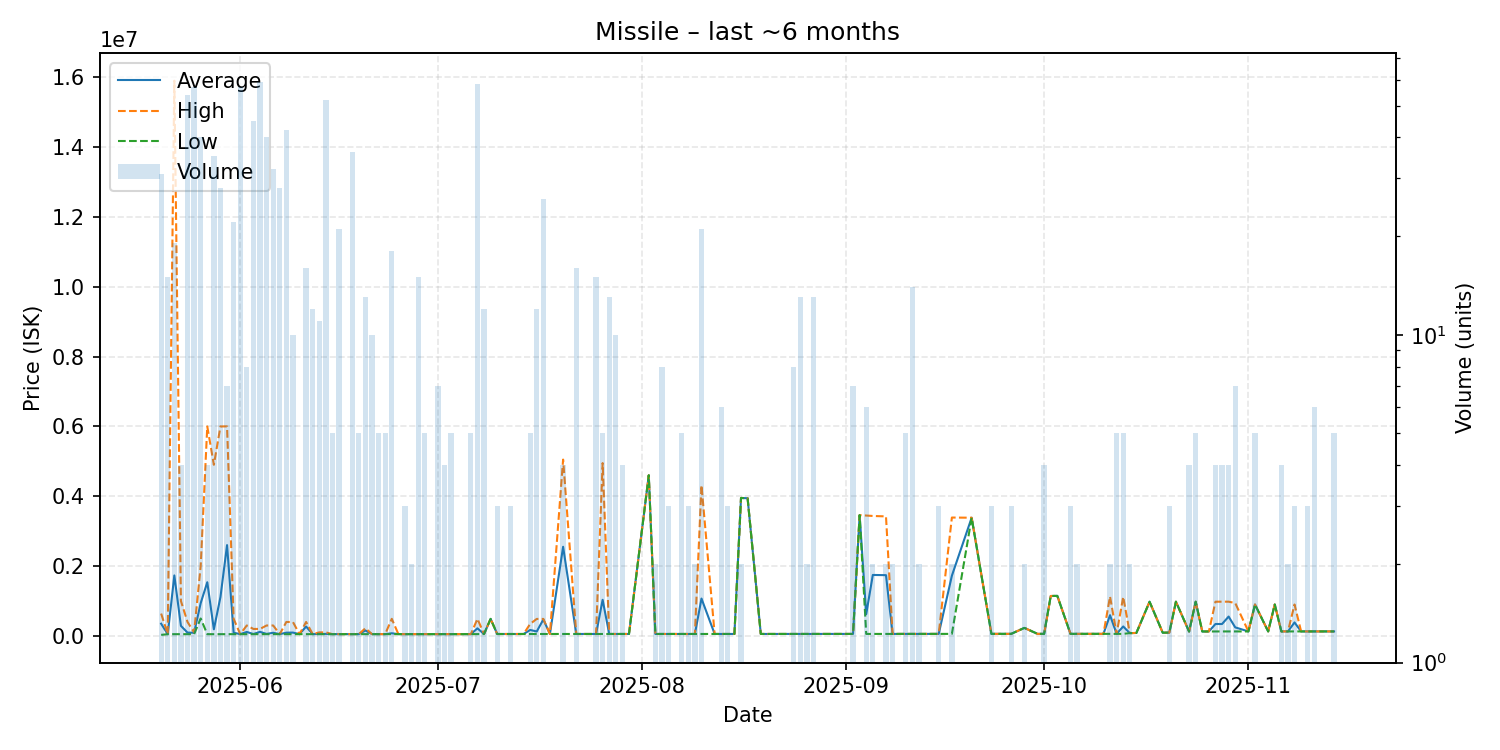

Source data for this figure (header and first rows):
date, average, highest, lowest, order_count, volume
2025-05-20, 349647, 639900, 30000, 6, 31
2025-05-21, 50018, 50030, 50010, 4, 15
2025-05-22, 1732142, 15900000, 50030, 8, 19
2025-05-23, 288330, 999900, 51140, 2, 4
2025-05-24, 94666, 400000, 51140, 11, 54
2025-05-25, 91244, 100000, 50020, 8, 57
2025-05-26, 938612, 2000000, 499000, 5, 40
2025-05-27, 1537280, 5999000, 50040, 2, 4
2025-05-28, 188790, 4900000, 50060, 9, 35
2025-05-29, 1112977, 6000000, 51010, 6, 28
2025-05-30, 2600714, 6000000, 51250, 4, 7
2025-05-31, 91147, 490000, 51260, 5, 22
2025-06-01, 51305, 51310, 51280, 6, 57
2025-06-02, 113440, 299800, 51320, 4, 8
2025-06-03, 54667, 200000, 51360, 7, 45
2025-06-04, 116862, 200000, 51380, 7, 59
2025-06-05, 57578, 298900, 51390, 8, 40
2025-06-06, 90071, 299000, 51390, 6, 32
2025-06-07, 51411, 51420, 51410, 2, 28
2025-06-08, 92900, 399700, 51430, 6, 42
2025-06-09, 95520, 398000, 51440, 4, 10
2025-06-10, 51440, 51440, 51440, 1, 1
2025-06-11, 268556, 399800, 51450, 4, 16
2025-06-12, 51460, 51460, 51460, 1, 12
2025-06-13, 55973, 101100, 51460, 3, 11
2025-06-14, 58137, 101100, 51450, 6, 52
2025-06-15, 51460, 51460, 51460, 1, 5
2025-06-16, 51452, 51460, 51450, 3, 21
2025-06-18, 51435, 51490, 51420, 5, 36
2025-06-19, 51520, 51520, 51520, 1, 5
2025-06-20, 155200, 220000, 51520, 2, 13
2025-06-21, 51546, 51550, 51530, 3, 10
2025-06-22, 51540, 51540, 51540, 2, 5
2025-06-23, 51540, 51540, 51540, 3, 5
2025-06-24, 75881, 489700, 51540, 6, 18
2025-06-25, 51540, 51540, 51540, 1, 1
2025-06-26, 51540, 51540, 51540, 1, 3
2025-06-27, 51540, 51540, 51540, 2, 2
2025-06-28, 51533, 51540, 51530, 4, 15
2025-06-29, 51540, 51540, 51540, 2, 5
2025-07-01, 51540, 51540, 51540, 4, 7
2025-07-02, 51535, 51540, 51530, 3, 4
2025-07-03, 51540, 51540, 51540, 2, 5
2025-07-05, 51540, 51540, 51540, 1, 1
2025-07-06, 51540, 51540, 51540, 1, 5
2025-07-07, 217408, 488800, 51530, 7, 58
2025-07-08, 55000, 55000, 55000, 1, 12
2025-07-09, 488000, 488000, 488000, 1, 1
2025-07-10, 55000, 55000, 55000, 2, 3
2025-07-12, 55020, 55020, 55020, 3, 3
2025-07-14, 55070, 55070, 55070, 1, 1
2025-07-15, 170500, 343600, 55100, 3, 5
2025-07-16, 127142, 487000, 55170, 5, 12
2025-07-17, 470915, 486800, 55500, 8, 26
2025-07-18, 55500, 55500, 55500, 1, 1
2025-07-20, 2552830, 5050000, 55660, 2, 4
2025-07-22, 55740, 55740, 55740, 1, 16
2025-07-25, 55740, 55740, 55740, 1, 15
2025-07-26, 1034592, 4950000, 55740, 3, 5
2025-07-27, 55740, 55740, 55740, 1, 13
... 78 more rows
